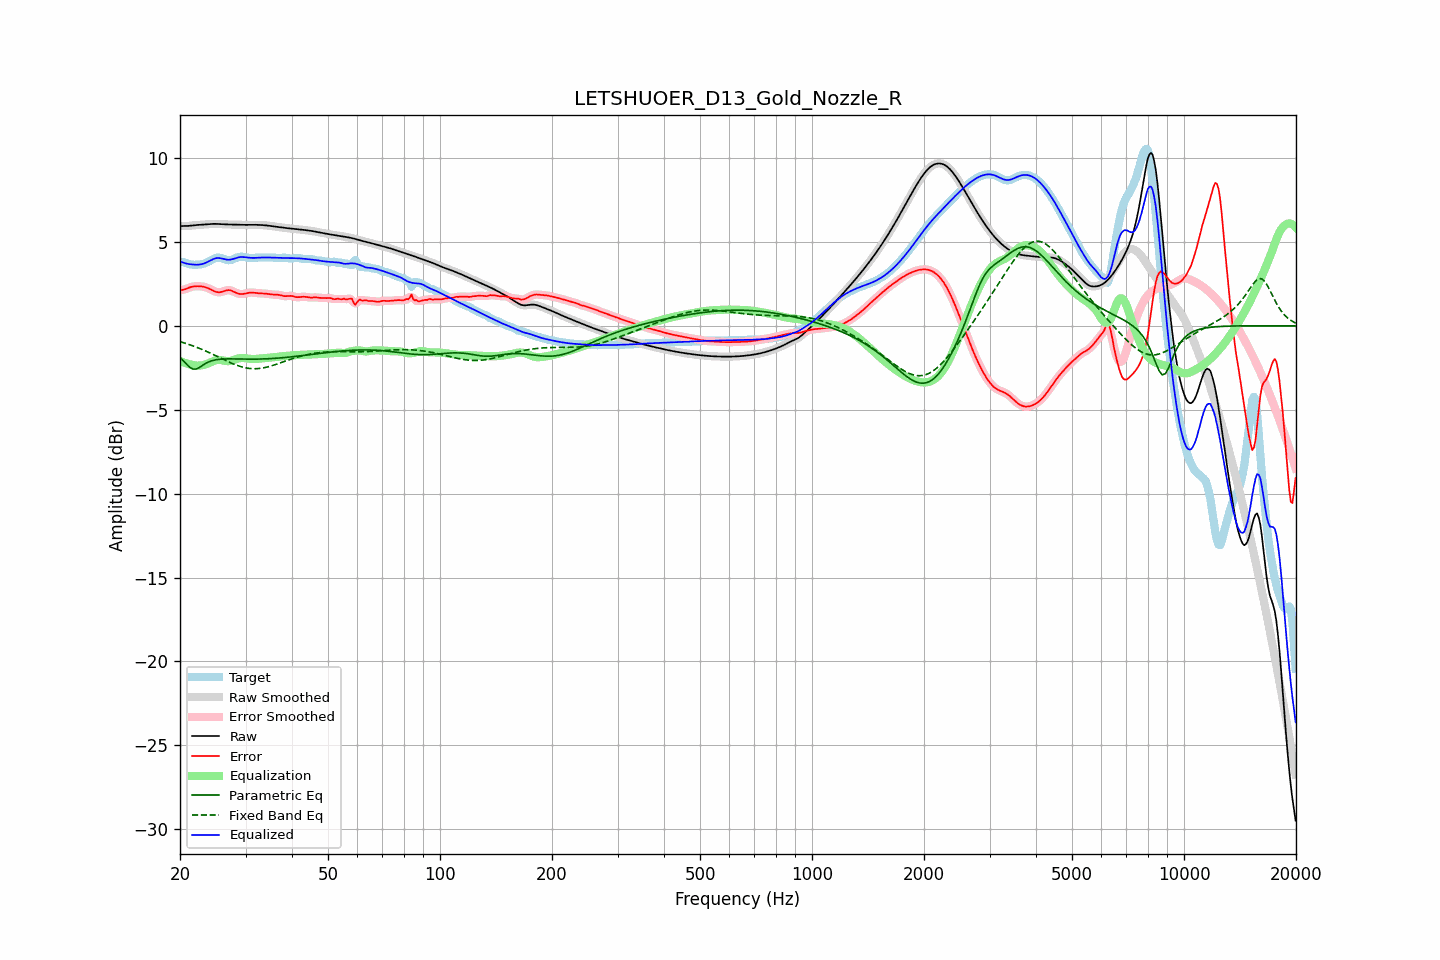

The data file committed next to this chart (first rows):
frequency, raw, error, smoothed, error_smoothed, equalization, parametric_eq, fixed_band_eq, equalized_raw, equalized_smoothed, target
20.00, 5.95, 2.14, 5.95, 2.14, -2.10, -1.90, -0.94, 3.85, 3.85, 3.81
20.20, 5.95, 2.14, 5.95, 2.14, -2.14, -1.99, -0.97, 3.81, 3.81, 3.81
20.40, 5.95, 2.15, 5.95, 2.16, -2.18, -2.08, -1.00, 3.77, 3.77, 3.80
20.61, 5.95, 2.18, 5.95, 2.18, -2.21, -2.18, -1.03, 3.74, 3.74, 3.77
20.81, 5.95, 2.22, 5.95, 2.21, -2.24, -2.28, -1.06, 3.71, 3.71, 3.74
21.02, 5.96, 2.25, 5.96, 2.25, -2.27, -2.37, -1.09, 3.69, 3.69, 3.70
21.23, 5.97, 2.29, 5.97, 2.29, -2.29, -2.46, -1.12, 3.68, 3.68, 3.67
21.44, 5.98, 2.32, 5.98, 2.32, -2.31, -2.52, -1.16, 3.67, 3.67, 3.65
21.66, 5.99, 2.34, 5.99, 2.34, -2.33, -2.57, -1.19, 3.65, 3.65, 3.65
21.87, 6.00, 2.36, 6.00, 2.36, -2.35, -2.57, -1.23, 3.64, 3.64, 3.64
22.09, 6.01, 2.36, 6.01, 2.36, -2.36, -2.57, -1.26, 3.64, 3.64, 3.64
22.31, 6.01, 2.37, 6.01, 2.37, -2.37, -2.53, -1.30, 3.65, 3.65, 3.65
22.54, 6.02, 2.36, 6.02, 2.36, -2.37, -2.48, -1.34, 3.65, 3.65, 3.66
22.76, 6.03, 2.36, 6.03, 2.36, -2.36, -2.42, -1.38, 3.67, 3.67, 3.67
22.99, 6.03, 2.35, 6.03, 2.34, -2.34, -2.35, -1.42, 3.69, 3.69, 3.69
23.22, 6.04, 2.33, 6.04, 2.33, -2.32, -2.29, -1.46, 3.72, 3.72, 3.72
23.45, 6.05, 2.30, 6.05, 2.30, -2.29, -2.23, -1.50, 3.76, 3.76, 3.75
23.69, 6.06, 2.26, 6.06, 2.26, -2.25, -2.19, -1.54, 3.80, 3.80, 3.79
23.92, 6.07, 2.22, 6.07, 2.22, -2.21, -2.14, -1.59, 3.85, 3.85, 3.84
24.16, 6.07, 2.18, 6.07, 2.18, -2.17, -2.10, -1.63, 3.90, 3.90, 3.90
24.40, 6.08, 2.13, 6.08, 2.13, -2.13, -2.07, -1.68, 3.95, 3.95, 3.95
24.65, 6.08, 2.08, 6.08, 2.08, -2.09, -2.05, -1.72, 3.99, 3.99, 4.00
24.89, 6.08, 2.04, 6.08, 2.04, -2.05, -2.02, -1.77, 4.03, 4.03, 4.04
25.14, 6.08, 2.02, 6.08, 2.01, -2.03, -2.01, -1.81, 4.04, 4.04, 4.06
25.39, 6.07, 2.00, 6.07, 2.00, -2.03, -2.00, -1.86, 4.05, 4.05, 4.07
25.65, 6.07, 2.01, 6.07, 2.01, -2.03, -1.99, -1.91, 4.04, 4.04, 4.06
25.91, 6.06, 2.03, 6.06, 2.03, -2.04, -1.98, -1.95, 4.02, 4.02, 4.03
26.16, 6.05, 2.06, 6.05, 2.06, -2.06, -1.97, -2.00, 3.99, 3.99, 3.99
26.43, 6.05, 2.09, 6.05, 2.09, -2.08, -1.97, -2.04, 3.97, 3.97, 3.96
26.69, 6.05, 2.12, 6.05, 2.12, -2.10, -1.97, -2.09, 3.95, 3.95, 3.93
26.96, 6.04, 2.13, 6.04, 2.13, -2.10, -1.97, -2.13, 3.94, 3.94, 3.91
27.23, 6.04, 2.13, 6.04, 2.12, -2.10, -1.97, -2.18, 3.95, 3.95, 3.92
27.50, 6.04, 2.10, 6.04, 2.10, -2.08, -1.97, -2.22, 3.96, 3.96, 3.94
27.77, 6.03, 2.06, 6.03, 2.06, -2.05, -1.97, -2.26, 3.98, 3.98, 3.98
28.05, 6.03, 2.01, 6.03, 2.01, -2.02, -1.97, -2.30, 4.01, 4.01, 4.02
28.33, 6.03, 1.97, 6.03, 1.97, -1.98, -1.97, -2.34, 4.05, 4.05, 4.06
28.62, 6.02, 1.93, 6.02, 1.93, -1.95, -1.97, -2.37, 4.07, 4.07, 4.09
28.90, 6.02, 1.91, 6.02, 1.91, -1.93, -1.97, -2.40, 4.09, 4.09, 4.11
29.19, 6.02, 1.90, 6.02, 1.90, -1.92, -1.98, -2.43, 4.10, 4.10, 4.12
29.48, 6.02, 1.90, 6.02, 1.90, -1.91, -1.98, -2.46, 4.10, 4.10, 4.12
29.78, 6.02, 1.91, 6.02, 1.91, -1.92, -1.98, -2.48, 4.10, 4.10, 4.10
30.08, 6.02, 1.93, 6.02, 1.93, -1.93, -1.98, -2.50, 4.09, 4.09, 4.09
30.38, 6.02, 1.96, 6.02, 1.96, -1.95, -1.98, -2.52, 4.07, 4.07, 4.06
30.68, 6.02, 1.98, 6.02, 1.98, -1.96, -1.98, -2.53, 4.06, 4.06, 4.05
30.99, 6.02, 1.99, 6.02, 1.99, -1.97, -1.98, -2.54, 4.06, 4.06, 4.04
31.30, 6.02, 1.99, 6.02, 1.99, -1.97, -1.98, -2.55, 4.05, 4.05, 4.04
31.61, 6.02, 1.98, 6.02, 1.98, -1.97, -1.98, -2.55, 4.05, 4.05, 4.05
31.93, 6.02, 1.96, 6.02, 1.97, -1.97, -1.98, -2.55, 4.05, 4.05, 4.06
32.24, 6.02, 1.95, 6.02, 1.95, -1.96, -1.98, -2.55, 4.06, 4.06, 4.07
32.57, 6.02, 1.94, 6.02, 1.94, -1.95, -1.98, -2.54, 4.06, 4.06, 4.08
32.89, 6.01, 1.94, 6.01, 1.94, -1.94, -1.98, -2.53, 4.07, 4.07, 4.08
33.22, 6.01, 1.94, 6.01, 1.94, -1.93, -1.97, -2.52, 4.08, 4.08, 4.07
33.55, 6.00, 1.93, 6.00, 1.93, -1.92, -1.97, -2.50, 4.08, 4.08, 4.07
33.89, 5.99, 1.92, 5.99, 1.92, -1.92, -1.97, -2.48, 4.08, 4.08, 4.07
34.23, 5.98, 1.91, 5.98, 1.91, -1.91, -1.96, -2.46, 4.08, 4.08, 4.07
34.57, 5.97, 1.90, 5.97, 1.90, -1.90, -1.96, -2.43, 4.07, 4.07, 4.08
34.92, 5.96, 1.88, 5.96, 1.88, -1.89, -1.95, -2.41, 4.07, 4.07, 4.08
35.27, 5.95, 1.87, 5.95, 1.87, -1.88, -1.95, -2.38, 4.06, 4.06, 4.07
35.62, 5.93, 1.87, 5.93, 1.87, -1.87, -1.94, -2.35, 4.06, 4.06, 4.07
35.97, 5.92, 1.86, 5.92, 1.86, -1.86, -1.94, -2.32, 4.06, 4.06, 4.06
... 635 more rows
